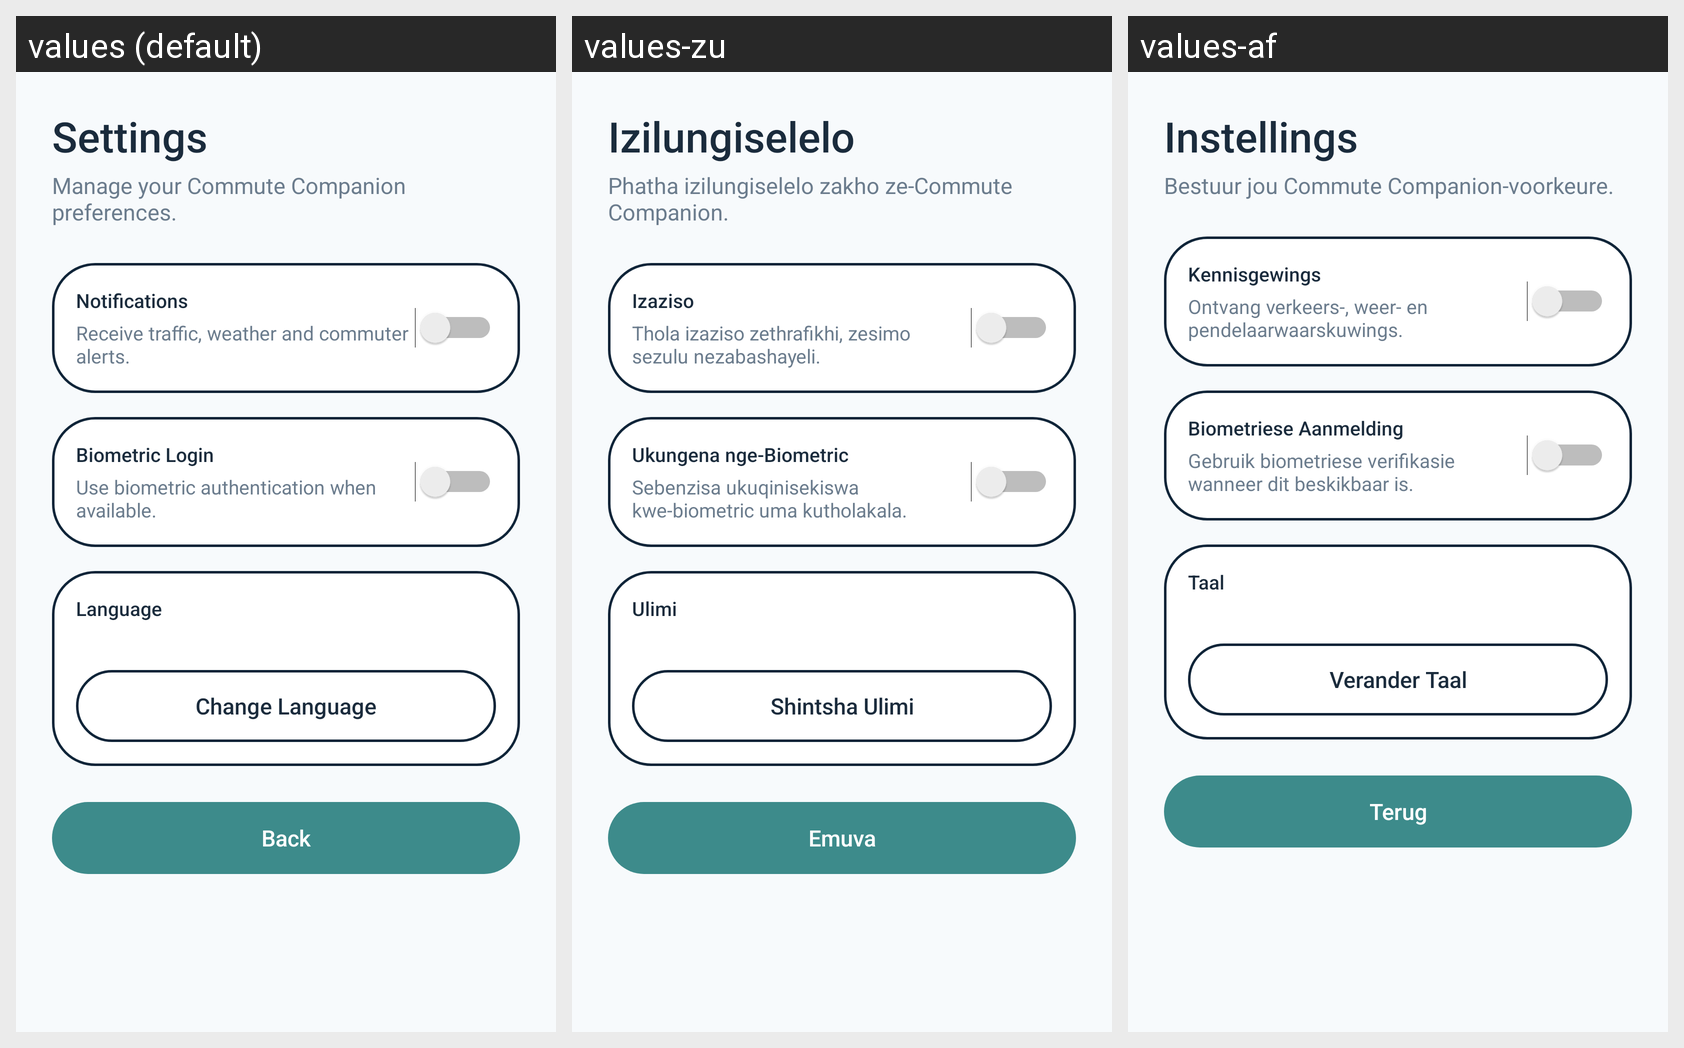

Here is an Android app screen in its default locale and in the app's own translations. Write out the translated-string differences for the strings that appear on this screen.
Android screen res/layout/activity_settings.xml rendered under 3 locales, left to right: values (default), values-zu, values-af. Device: Nexus 5 (rendered at 1080×1920; each locale shown at half size, 540×960, under a caption strip naming it); theme Theme.Commute_companion_app.
Strings drawn on this screen, with the default value and each locale's value (text and hints the layout hard-codes, and strings that could not be matched under every locale, appear in the picture but are not listed):

settings
  values: Settings
  values-zu: Izilungiselelo
  values-af: Instellings

settings_subtitle
  values: Manage your Commute Companion preferences.
  values-zu: Phatha izilungiselelo zakho ze-Commute Companion.
  values-af: Bestuur jou Commute Companion-voorkeure.

notifications
  values: Notifications
  values-zu: Izaziso
  values-af: Kennisgewings

notifications_description
  values: Receive traffic, weather and commuter alerts.
  values-zu: Thola izaziso zethrafikhi, zesimo sezulu nezabashayeli.
  values-af: Ontvang verkeers-, weer- en pendelaarwaarskuwings.

biometric_login
  values: Biometric Login
  values-zu: Ukungena nge-Biometric
  values-af: Biometriese Aanmelding

biometric_description
  values: Use biometric authentication when available.
  values-zu: Sebenzisa ukuqinisekiswa kwe-biometric uma kutholakala.
  values-af: Gebruik biometriese verifikasie wanneer dit beskikbaar is.

language
  values: Language
  values-zu: Ulimi
  values-af: Taal

change_language
  values: Change Language
  values-zu: Shintsha Ulimi
  values-af: Verander Taal

back
  values: Back
  values-zu: Emuva
  values-af: Terug
